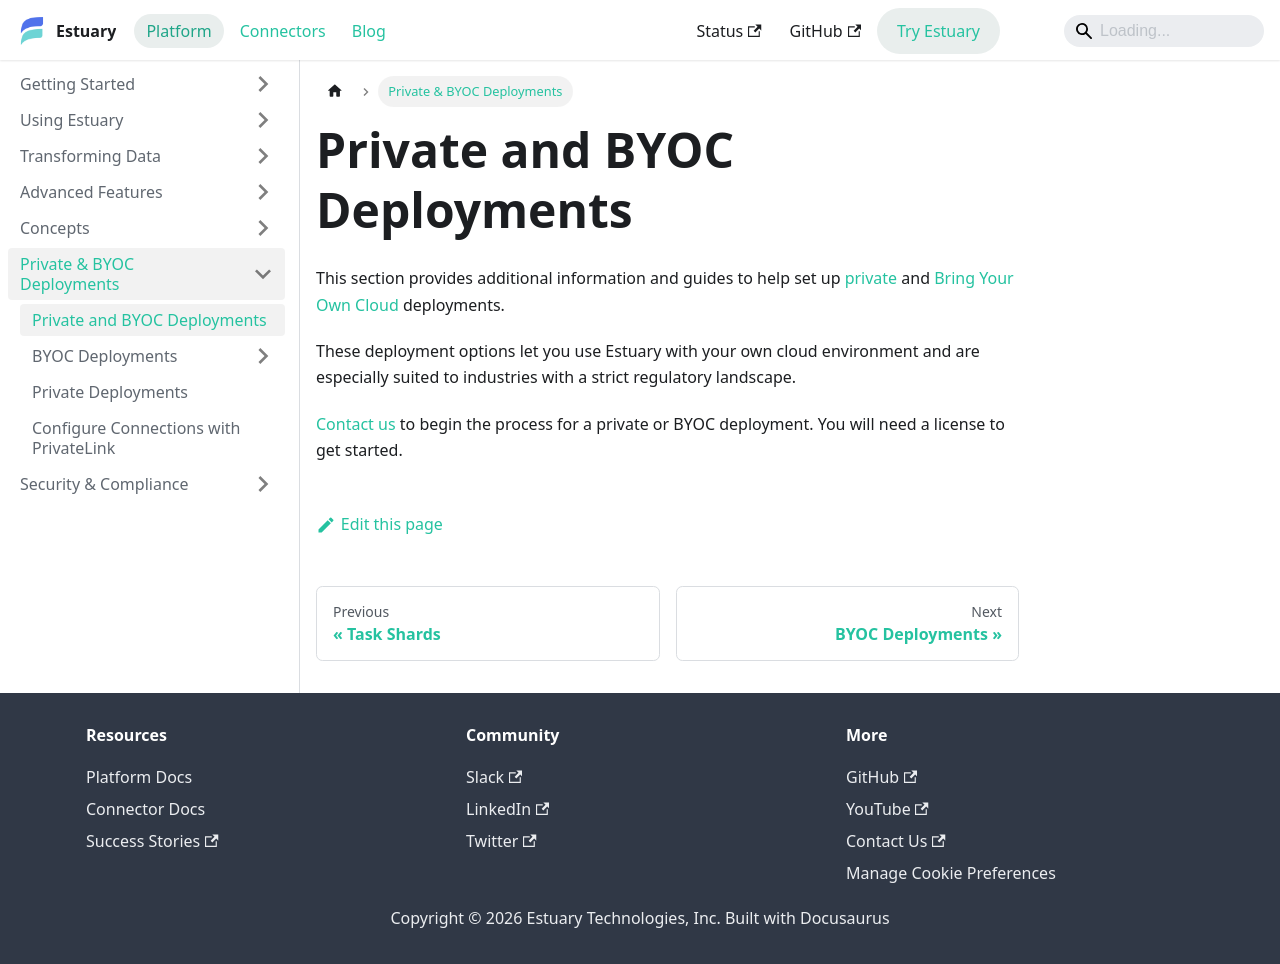

repository: estuary/flow · page: private-byoc/index.html · generator: docusaurus

---
sidebar_position: 0
description: Learn how Estuary private and BYOC deployments let you run Estuary in more isolated environments, including your own cloud environment, for regulated or security-sensitive use cases.
pagination_next: private-byoc/byoc-deployments/byoc-deployments
---

# Private and BYOC Deployments

This section provides additional information and guides to help set up [private](../getting-started/deployment-options.md#private-deployment) and [Bring Your Own Cloud](../getting-started/deployment-options.md#byoc-bring-your-own-cloud) deployments.

These deployment options let you use Estuary with your own cloud environment and are especially suited to industries with a strict regulatory landscape.

[Contact us](mailto:support@estuary.dev) to begin the process for a private or BYOC deployment. You will need a license to get started.
